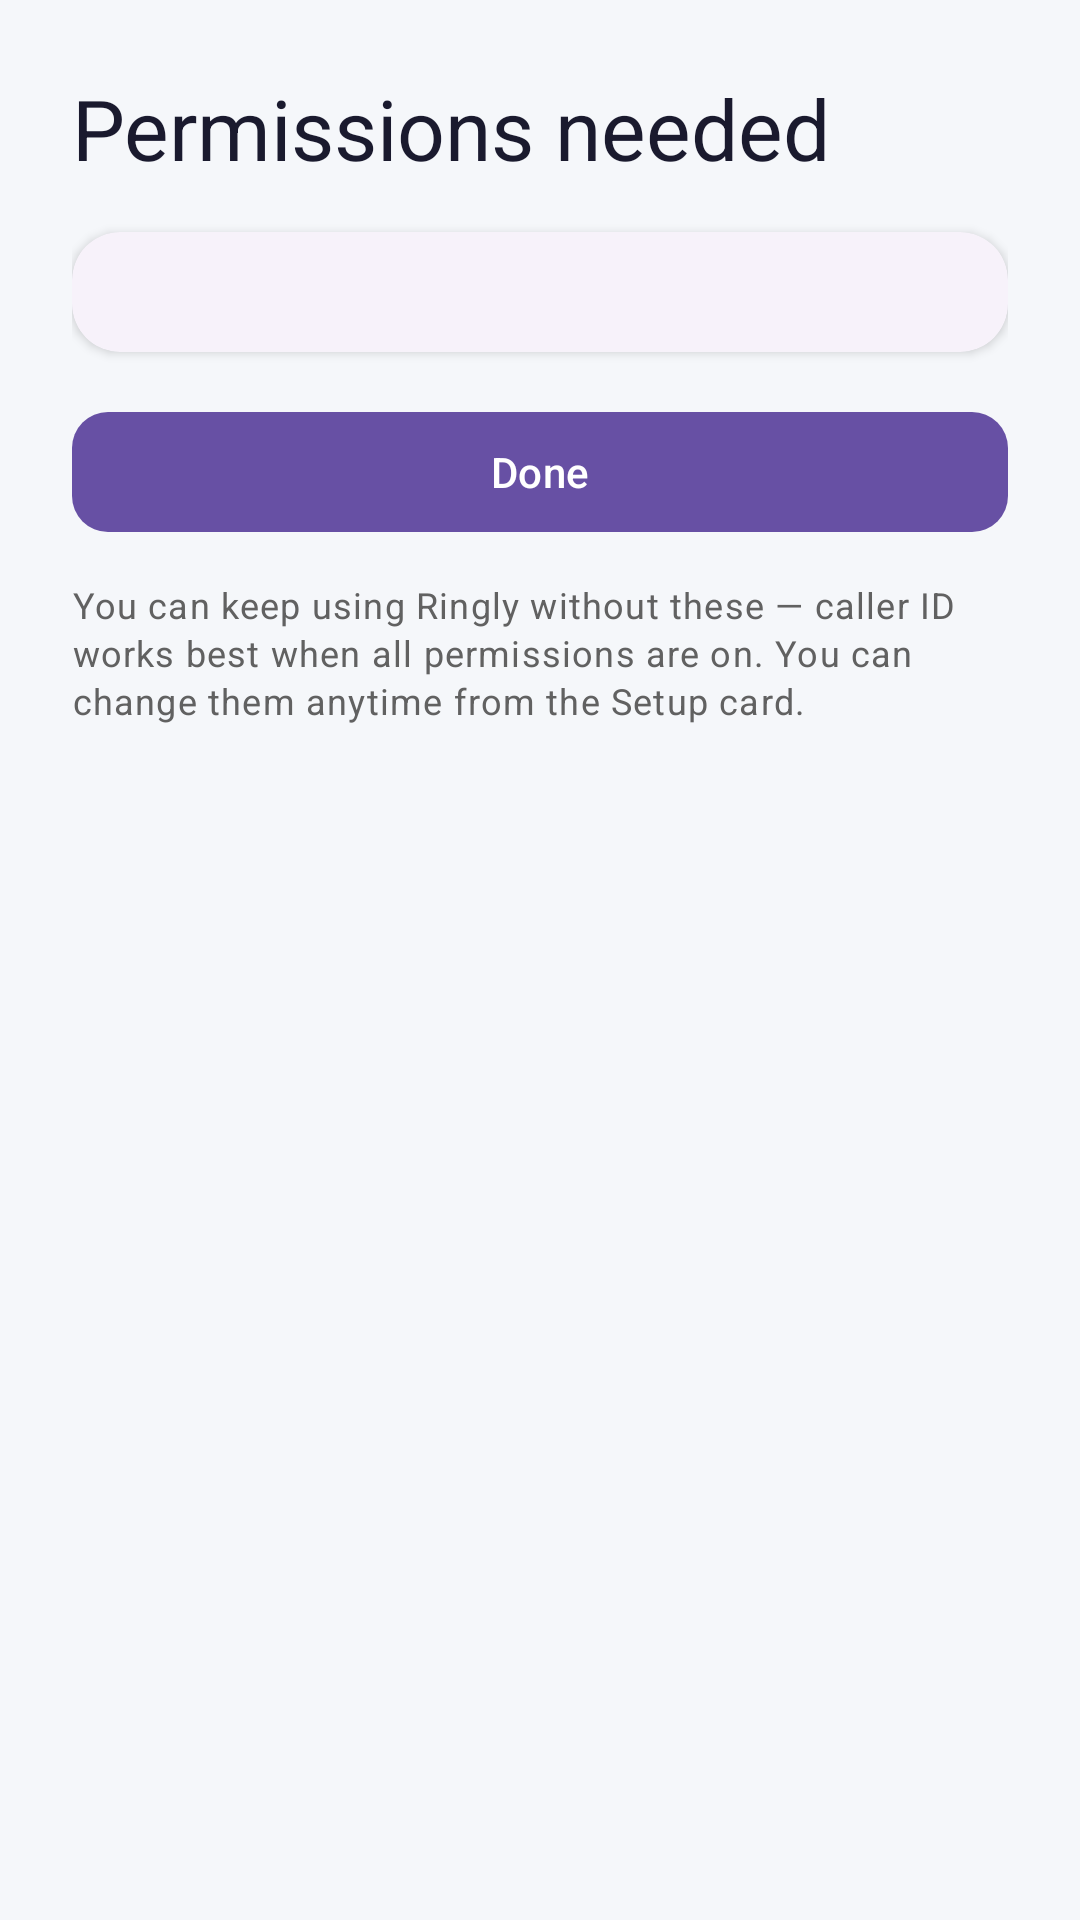

Produce the Android XML layout that renders to this screen, including the resource entries it uses.
<!-- AndroidManifest.xml: application theme Theme.Ringly -->
<!-- res/layout/activity_permission_rationale.xml -->
<?xml version="1.0" encoding="utf-8"?>
<ScrollView xmlns:android="http://schemas.android.com/apk/res/android"
    xmlns:app="http://schemas.android.com/apk/res-auto"
    android:layout_width="match_parent"
    android:layout_height="match_parent"
    android:background="@color/background_gray"
    android:fillViewport="true">

    <LinearLayout
        android:layout_width="match_parent"
        android:layout_height="wrap_content"
        android:orientation="vertical"
        android:padding="24dp">

        <TextView
            android:layout_width="wrap_content"
            android:layout_height="wrap_content"
            android:text="@string/rationale_title"
            style="@style/TextAppearance.Ringly.Title"
            android:textSize="28sp" />

        <com.google.android.material.card.MaterialCardView
            android:layout_width="match_parent"
            android:layout_height="wrap_content"
            android:layout_marginTop="16dp"
            style="@style/CardStyle.Ringly"
            app:strokeWidth="0dp">

            <LinearLayout
                android:id="@+id/permission_steps_container"
                android:layout_width="match_parent"
                android:layout_height="wrap_content"
                android:orientation="vertical" />

        </com.google.android.material.card.MaterialCardView>

        <com.google.android.material.button.MaterialButton
            android:id="@+id/rationale_done_button"
            android:layout_width="match_parent"
            android:layout_height="wrap_content"
            android:layout_marginTop="16dp"
            style="@style/ButtonStyle.Ringly"
            android:text="@string/rationale_done" />

        <TextView
            android:layout_width="match_parent"
            android:layout_height="wrap_content"
            android:layout_marginTop="12dp"
            android:text="@string/rationale_degradation_note"
            style="@style/TextAppearance.Ringly.Caption" />

    </LinearLayout>
</ScrollView>
<!-- resources referenced by this layout -->
<resources>
  <color name="background_gray">#F5F7FA</color>
  <string name="rationale_degradation_note">You can keep using Ringly without these — caller ID works best when all permissions are on. You can change them anytime from the Setup card.</string>
  <string name="rationale_done">Done</string>
  <string name="rationale_title">Permissions needed</string>
  <style name="ButtonStyle.Ringly" parent="Widget.Material3.Button">
          <item name="cornerRadius">12dp</item>
      </style>
  <style name="CardStyle.Ringly" parent="Widget.Material3.CardView.Elevated">
          <item name="cardCornerRadius">16dp</item>
          <item name="cardElevation">2dp</item>
          <item name="contentPadding">20dp</item>
      </style>
  <style name="TextAppearance.Ringly.Caption" parent="TextAppearance.Material3.BodySmall">
          <item name="android:textSize">12sp</item>
          <item name="android:textColor">@color/text_caption_gray</item>
      </style>
  <style name="TextAppearance.Ringly.Title" parent="TextAppearance.Material3.TitleLarge">
          <item name="android:textSize">20sp</item>
          <item name="android:textColor">@color/text_navy</item>
      </style>
  <color name="text_caption_gray">#616161</color>
  <color name="text_navy">#1A1A2E</color>
  <color name="brand_primary">#1565C0</color>
  <color name="colorOnPrimary">#FFFFFF</color>
  <color name="colorPrimaryContainer">#D6E4FF</color>
  <color name="colorOnPrimaryContainer">#003C8F</color>
  <color name="brand_secondary">#00897B</color>
  <color name="colorOnSecondary">#FFFFFF</color>
  <color name="colorSecondaryContainer">#B2DFDB</color>
  <color name="colorOnSecondaryContainer">#00363A</color>
  <color name="surface">#FFFFFF</color>
  <color name="colorOnSurface">#1A1A2E</color>
  <color name="colorSurfaceVariant">#E8EAF0</color>
  <color name="colorOnSurfaceVariant">#44474F</color>
  <color name="surface_container_low">#F7F9FC</color>
  <color name="colorOutline">#9E9E9E</color>
  <color name="colorError">#C62828</color>
  <color name="colorOnError">#FFFFFF</color>
  <color name="colorErrorContainer">#F9DEDC</color>
  <color name="colorOnErrorContainer">#410002</color>
</resources>
